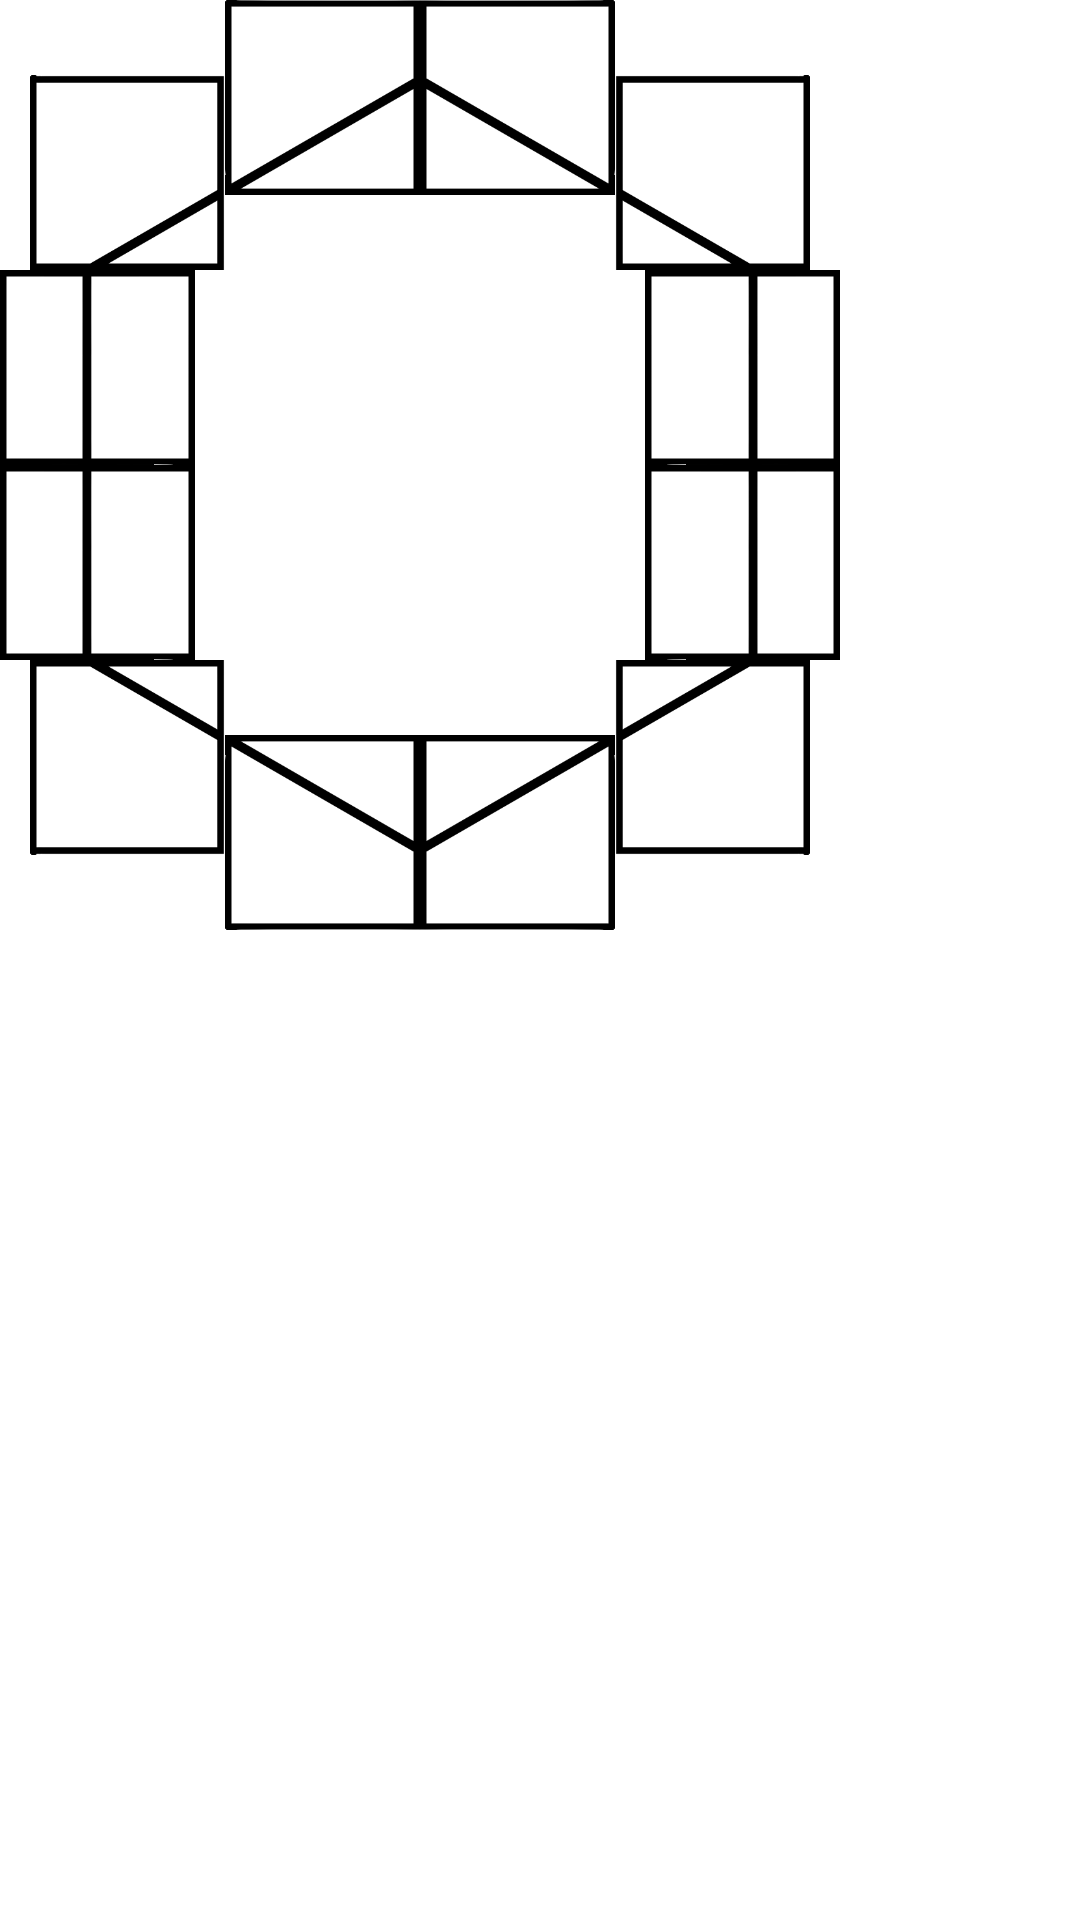

This screen was rendered from an Android layout file. Write that file and the resources it references.
<!-- AndroidManifest.xml: application theme AppTheme -->
<!-- res/layout/field_layout.xml -->
<?xml version="1.0" encoding="utf-8"?>
<RelativeLayout xmlns:android="http://schemas.android.com/apk/res/android"
    android:layout_width="wrap_content"
    android:layout_height="wrap_content">

    <RelativeLayout
        android:layout_width="wrap_content"
        android:layout_height="wrap_content"
        android:id="@+id/reef">

        <ImageButton
            android:id="@+id/a"
            android:layout_width="65dp"
            android:layout_height="65dp"
            android:background="@drawable/hexagon_side"
            android:gravity="center"
            android:layout_below="@id/l"
            android:backgroundTint="#000000"
            android:text="A"
            android:textColor="#FFFFFF"
            android:textSize="16sp"
            android:textStyle="bold" />

        <ImageButton
            android:id="@+id/b"
            android:layout_width="65dp"
            android:layout_height="65dp"
            android:background="@drawable/hexagon_side"
            android:gravity="center"
            android:layout_below="@+id/a"
            android:backgroundTint="#000000"
            android:text="B"
            android:textColor="#FFFFFF"
            android:textSize="16sp"
            android:textStyle="bold" />

        <ImageButton
            android:id="@+id/c"
            android:layout_width="65dp"
            android:layout_height="65dp"
            android:layout_below="@+id/b"
            android:layout_marginLeft="10dp"
            android:background="@drawable/hexagon_corner"
            android:gravity="center"
            android:rotation="180"
            android:scaleX="-1"
            android:backgroundTint="#000000"
            android:text="C"
            android:textColor="#FFFFFF"
            android:textSize="16sp"
            android:textStyle="bold" />

        <ImageButton
            android:id="@+id/d"
            android:layout_width="65dp"
            android:layout_height="65dp"
            android:layout_below="@+id/b"
            android:layout_marginTop="25dp"
            android:layout_toRightOf="@+id/c"
            android:background="@drawable/hexagon_top_bottom"
            android:gravity="center"
            android:rotation="180"
            android:scaleX="-1"
            android:backgroundTint="#000000"
            android:text="D"
            android:textColor="#FFFFFF"
            android:textSize="16sp"
            android:textStyle="bold" />

        <ImageButton
            android:id="@+id/e"
            android:layout_width="65dp"
            android:layout_height="65dp"
            android:layout_below="@+id/b"
            android:layout_marginTop="25dp"
            android:layout_toRightOf="@+id/d"
            android:background="@drawable/hexagon_top_bottom"
            android:gravity="center"
            android:rotation="180"
            android:backgroundTint="#000000"
            android:text="E"
            android:textColor="#FFFFFF"
            android:textSize="16sp"
            android:textStyle="bold" />
        <ImageButton
            android:id="@+id/f"
            android:layout_width="65dp"
            android:layout_height="65dp"
            android:layout_alignBottom="@+id/c"
            android:layout_toRightOf="@+id/e"
            android:background="@drawable/hexagon_corner"
            android:gravity="center"
            android:rotation="180"
            android:backgroundTint="#000000"
            android:text="F"
            android:textColor="#FFFFFF"
            android:textSize="16sp"
            android:textStyle="bold" />

        <ImageButton
            android:id="@+id/g"
            android:layout_width="65dp"
            android:layout_height="65dp"
            android:background="@drawable/hexagon_side"
            android:gravity="center"
            android:scaleX="-1"
            android:layout_marginLeft="10dp"
            android:layout_alignStart="@id/i"
            android:layout_above="@id/f"
            android:backgroundTint="#000000"
            android:text="G"
            android:textColor="#FFFFFF"
            android:textSize="16sp"
            android:textStyle="bold" />

        <ImageButton
            android:id="@+id/h"
            android:layout_width="65dp"
            android:layout_height="65dp"
            android:background="@drawable/hexagon_side"
            android:gravity="center"
            android:scaleX="-1"
            android:layout_marginLeft="10dp"
            android:layout_alignStart="@id/i"
            android:layout_above="@id/g"
            android:backgroundTint="#000000"
            android:text="H"
            android:textColor="#FFFFFF"
            android:textSize="16sp"
            android:textStyle="bold" />

        <ImageButton
            android:id="@+id/i"
            android:layout_width="65dp"
            android:layout_height="65dp"
            android:layout_marginTop="25dp"
            android:layout_toRightOf="@id/j"
            android:background="@drawable/hexagon_corner"
            android:backgroundTint="#000000"
            android:gravity="center"
            android:scaleX="-1"
            android:text="I"
            android:textColor="#FFFFFF"
            android:textSize="16sp"
            android:textStyle="bold" />

        <ImageButton
            android:id="@+id/j"
            android:layout_width="65dp"
            android:layout_height="65dp"
            android:layout_toRightOf="@id/k"
            android:background="@drawable/hexagon_top_bottom"
            android:scaleX="-1"
            android:gravity="center"
            android:backgroundTint="#000000"
            android:text="J"
            android:textColor="#FFFFFF"
            android:textSize="16sp"
            android:textStyle="bold" />

        <ImageButton
            android:id="@+id/k"
            android:layout_width="65dp"
            android:layout_height="65dp"
            android:layout_toRightOf="@id/l"
            android:background="@drawable/hexagon_top_bottom"
            android:gravity="center"
            android:backgroundTint="#000000"
            android:text="K"
            android:textColor="#FFFFFF"
            android:textSize="16sp"
            android:textStyle="bold" />

        <ImageButton
            android:id="@+id/l"
            android:layout_width="65dp"
            android:layout_height="65dp"
            android:layout_marginLeft="10dp"
            android:background="@drawable/hexagon_corner"
            android:layout_marginTop="25dp"
            android:gravity="center"
            android:backgroundTint="#000000"
            android:text="L"
            android:textColor="#FFFFFF"
            android:textSize="16sp"
            android:textStyle="bold" />
    </RelativeLayout>

</RelativeLayout>
<!-- resources referenced by this layout -->
<resources>
  <!-- drawable hexagon_corner: png bitmap (drawable, 11878 bytes) -->
  <!-- drawable hexagon_side: png bitmap (drawable, 6668 bytes) -->
  <!-- drawable hexagon_top_bottom: png bitmap (drawable, 15496 bytes) -->
  <style name="AppTheme" parent="Theme.MaterialComponents.DayNight.NoActionBar">
          
          <item name="colorPrimary">@color/md_white_1000</item>
          <item name="colorPrimaryDark">@color/colorPrimaryDark</item>
          <item name="colorAccent">@color/colorAccent</item>
          <item name="android:navigationBarColor">@android:color/black</item>
          <item name="android:textColorPrimary">@color/md_black_1000</item>
          <item name="android:textColorHint">@color/colorAccent</item>
      </style>
  <color name="colorPrimaryDark">#121212</color>
  <color name="colorAccent">#E22836</color>
</resources>
